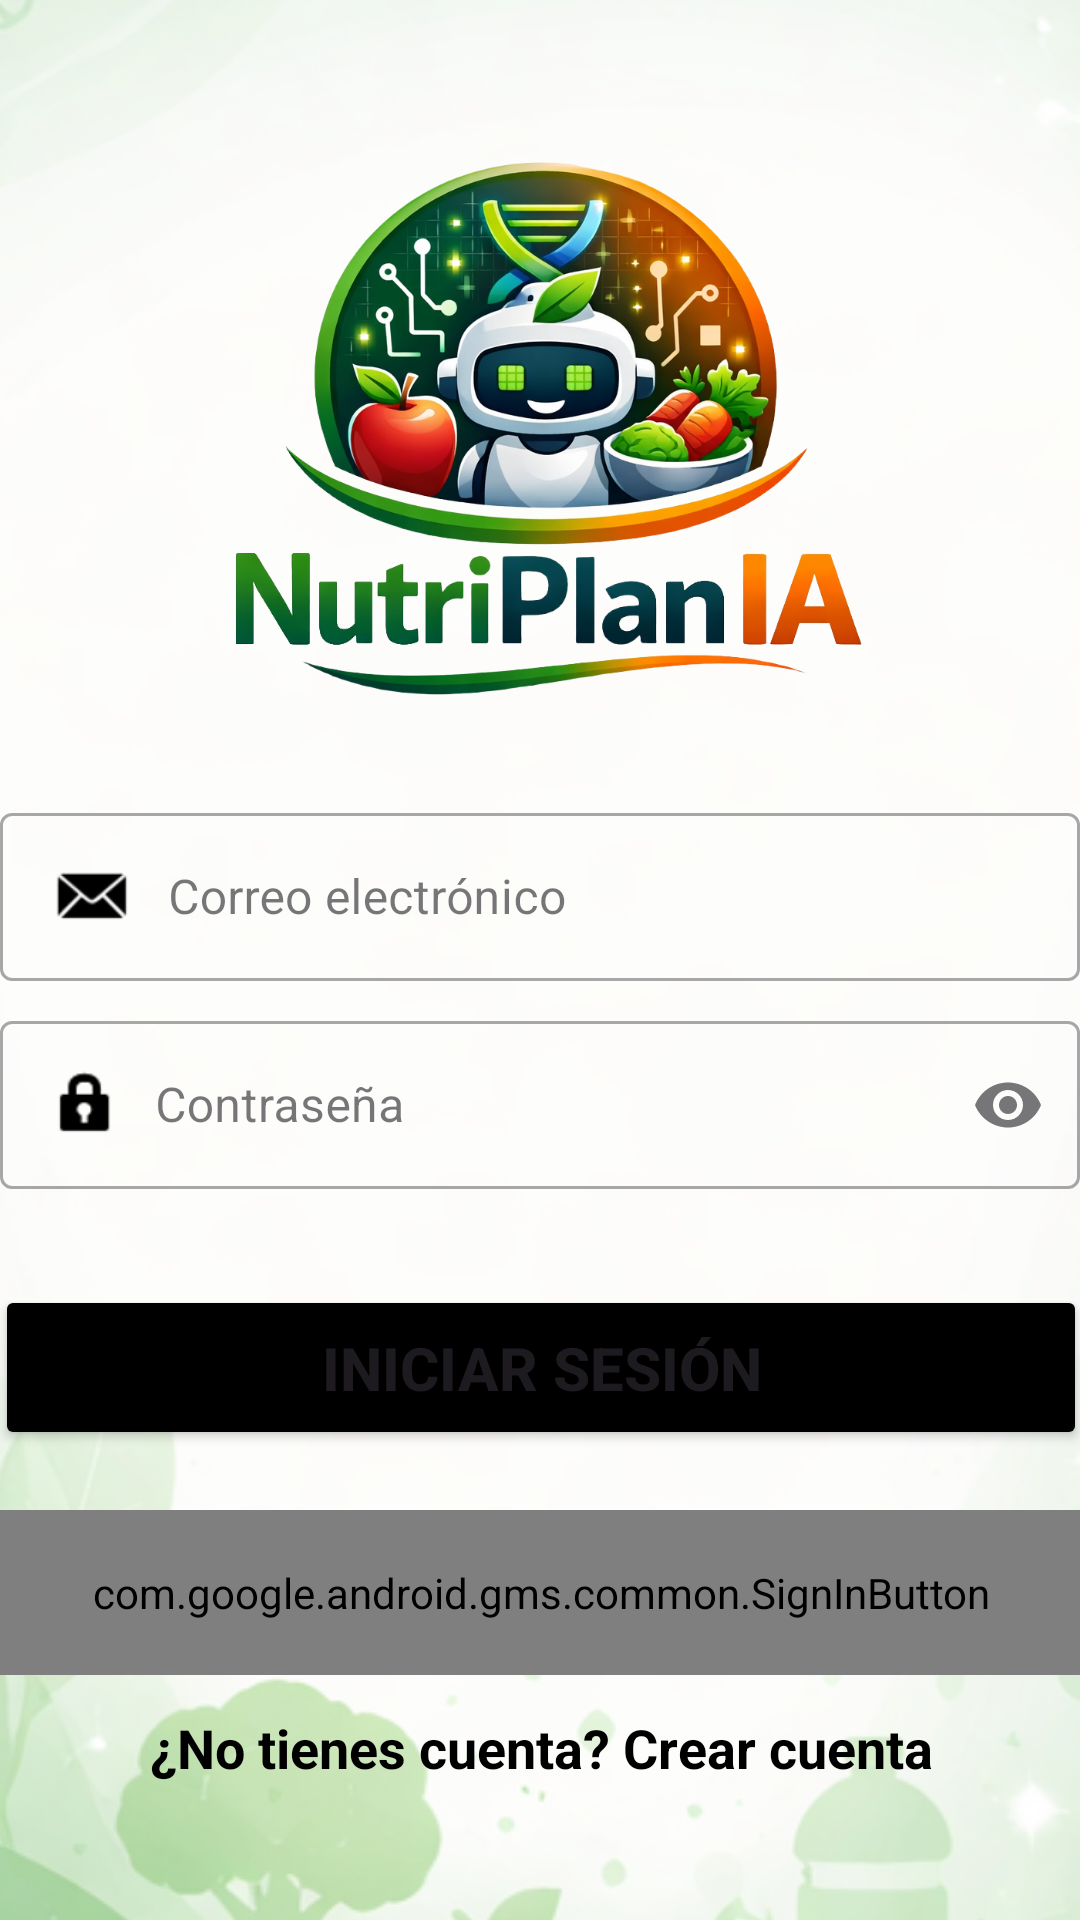

Write the Android layout XML for this screen, with the resource values it uses.
<!-- AndroidManifest.xml: application theme Theme.App_NutriPlanIA -->
<!-- res/layout/activity_login.xml -->
<?xml version="1.0" encoding="utf-8"?>
<androidx.constraintlayout.widget.ConstraintLayout xmlns:android="http://schemas.android.com/apk/res/android"
    xmlns:app="http://schemas.android.com/apk/res-auto"
    xmlns:tools="http://schemas.android.com/tools"
    android:id="@+id/main"
    android:layout_width="match_parent"
    android:layout_height="match_parent"
    tools:context=".LoginActivity">

    <ImageView
        android:id="@+id/imageView3"
        android:layout_width="518dp"
        android:layout_height="917dp"
        app:layout_constraintBottom_toBottomOf="parent"
        app:layout_constraintEnd_toEndOf="parent"
        app:layout_constraintStart_toStartOf="parent"
        app:layout_constraintTop_toTopOf="parent"
        app:srcCompat="@drawable/fondo_app" />

    <ImageView
        android:id="@+id/imageView"
        android:layout_width="252dp"
        android:layout_height="192dp"
        app:layout_constraintBottom_toBottomOf="parent"
        app:layout_constraintEnd_toEndOf="parent"
        app:layout_constraintHorizontal_bias="0.521"
        app:layout_constraintStart_toStartOf="parent"
        app:layout_constraintTop_toTopOf="parent"
        app:layout_constraintVertical_bias="0.111"
        app:srcCompat="@drawable/logo_app" />

    <Button
        android:id="@+id/button_IniciarSesion"
        android:layout_width="364dp"
        android:layout_height="55dp"
        android:layout_marginTop="32dp"
        android:backgroundTint="@color/black"
        android:text="Iniciar Sesión"
        android:textSize="20sp"
        android:textStyle="bold"
        app:cornerRadius="8dp"
        app:layout_constraintEnd_toEndOf="parent"
        app:layout_constraintHorizontal_bias="0.51"
        app:layout_constraintStart_toStartOf="parent"
        app:layout_constraintTop_toBottomOf="@id/textInputLayout_Password" />

    <TextView
        android:id="@+id/textView_textoRegistro"
        android:layout_width="wrap_content"
        android:layout_height="wrap_content"
        android:layout_marginTop="12dp"
        android:text="¿No tienes cuenta? Crear cuenta"
        android:textColor="@color/black"
        android:textSize="18sp"
        android:textStyle="bold"
        app:layout_constraintEnd_toEndOf="parent"
        app:layout_constraintHorizontal_bias="0.506"
        app:layout_constraintStart_toStartOf="parent"
        app:layout_constraintTop_toBottomOf="@id/button_Google" />

    <com.google.android.material.textfield.TextInputLayout
        android:id="@+id/textInputLayout_Password"
        style="@style/Widget.MaterialComponents.TextInputLayout.OutlinedBox"
        android:layout_width="360dp"
        android:layout_height="wrap_content"
        android:layout_marginTop="8dp"
        android:hint="Contraseña"
        app:endIconMode="password_toggle"
        app:layout_constraintEnd_toEndOf="parent"
        app:layout_constraintHorizontal_bias="0.509"
        app:layout_constraintStart_toStartOf="parent"
        app:layout_constraintTop_toBottomOf="@id/textInputLayout_Email">

        <com.google.android.material.textfield.TextInputEditText
            android:id="@+id/editText_Password"
            android:layout_width="match_parent"
            android:layout_height="wrap_content"
            android:drawableStart="@android:drawable/ic_lock_idle_lock"
            android:drawablePadding="10dp"
            android:drawableTint="@color/black"
            android:inputType="textPassword"
            android:minHeight="56dp"
            android:paddingVertical="10dp" />
    </com.google.android.material.textfield.TextInputLayout>

    <com.google.android.material.textfield.TextInputLayout
        android:id="@+id/textInputLayout_Email"
        style="@style/Widget.MaterialComponents.TextInputLayout.OutlinedBox"
        android:layout_width="360dp"
        android:layout_height="wrap_content"
        android:hint="Correo electrónico"
        app:layout_constraintBottom_toBottomOf="parent"
        app:layout_constraintEnd_toEndOf="parent"
        app:layout_constraintHorizontal_bias="0.509"
        app:layout_constraintStart_toStartOf="parent"
        app:layout_constraintTop_toBottomOf="@+id/imageView"
        app:layout_constraintVertical_bias="0.071">

        <com.google.android.material.textfield.TextInputEditText
            android:id="@+id/editText_Email"
            android:layout_width="match_parent"
            android:layout_height="wrap_content"
            android:drawableStart="@android:drawable/sym_action_email"
            android:drawablePadding="10dp"
            android:drawableTint="@color/black"
            android:inputType="textEmailAddress"
            android:minHeight="56dp"
            android:paddingVertical="10dp" />

    </com.google.android.material.textfield.TextInputLayout>

    <com.google.android.gms.common.SignInButton
        android:id="@+id/button_Google"
        android:layout_width="364dp"
        android:layout_height="55dp"
        android:layout_marginTop="20dp"
        app:layout_constraintEnd_toEndOf="parent"
        app:layout_constraintHorizontal_bias="0.531"
        app:layout_constraintStart_toStartOf="parent"
        app:layout_constraintTop_toBottomOf="@id/button_IniciarSesion" />

</androidx.constraintlayout.widget.ConstraintLayout>
<!-- resources referenced by this layout -->
<resources>
  <!-- drawable fondo_app: png bitmap (drawable, 254073 bytes) -->
  <!-- drawable logo_app: png bitmap (drawable, 492219 bytes) -->
  <style name="Theme.App_NutriPlanIA" parent="Base.Theme.App_NutriPlanIA" />
  <style name="Base.Theme.App_NutriPlanIA" parent="Theme.Material3.DayNight.NoActionBar">
          
          
      </style>
  <!-- not gathered from this repository: default colours our renderer supplied (Android Studio template values) -->
  <color name="black">#FF000000</color>
</resources>
